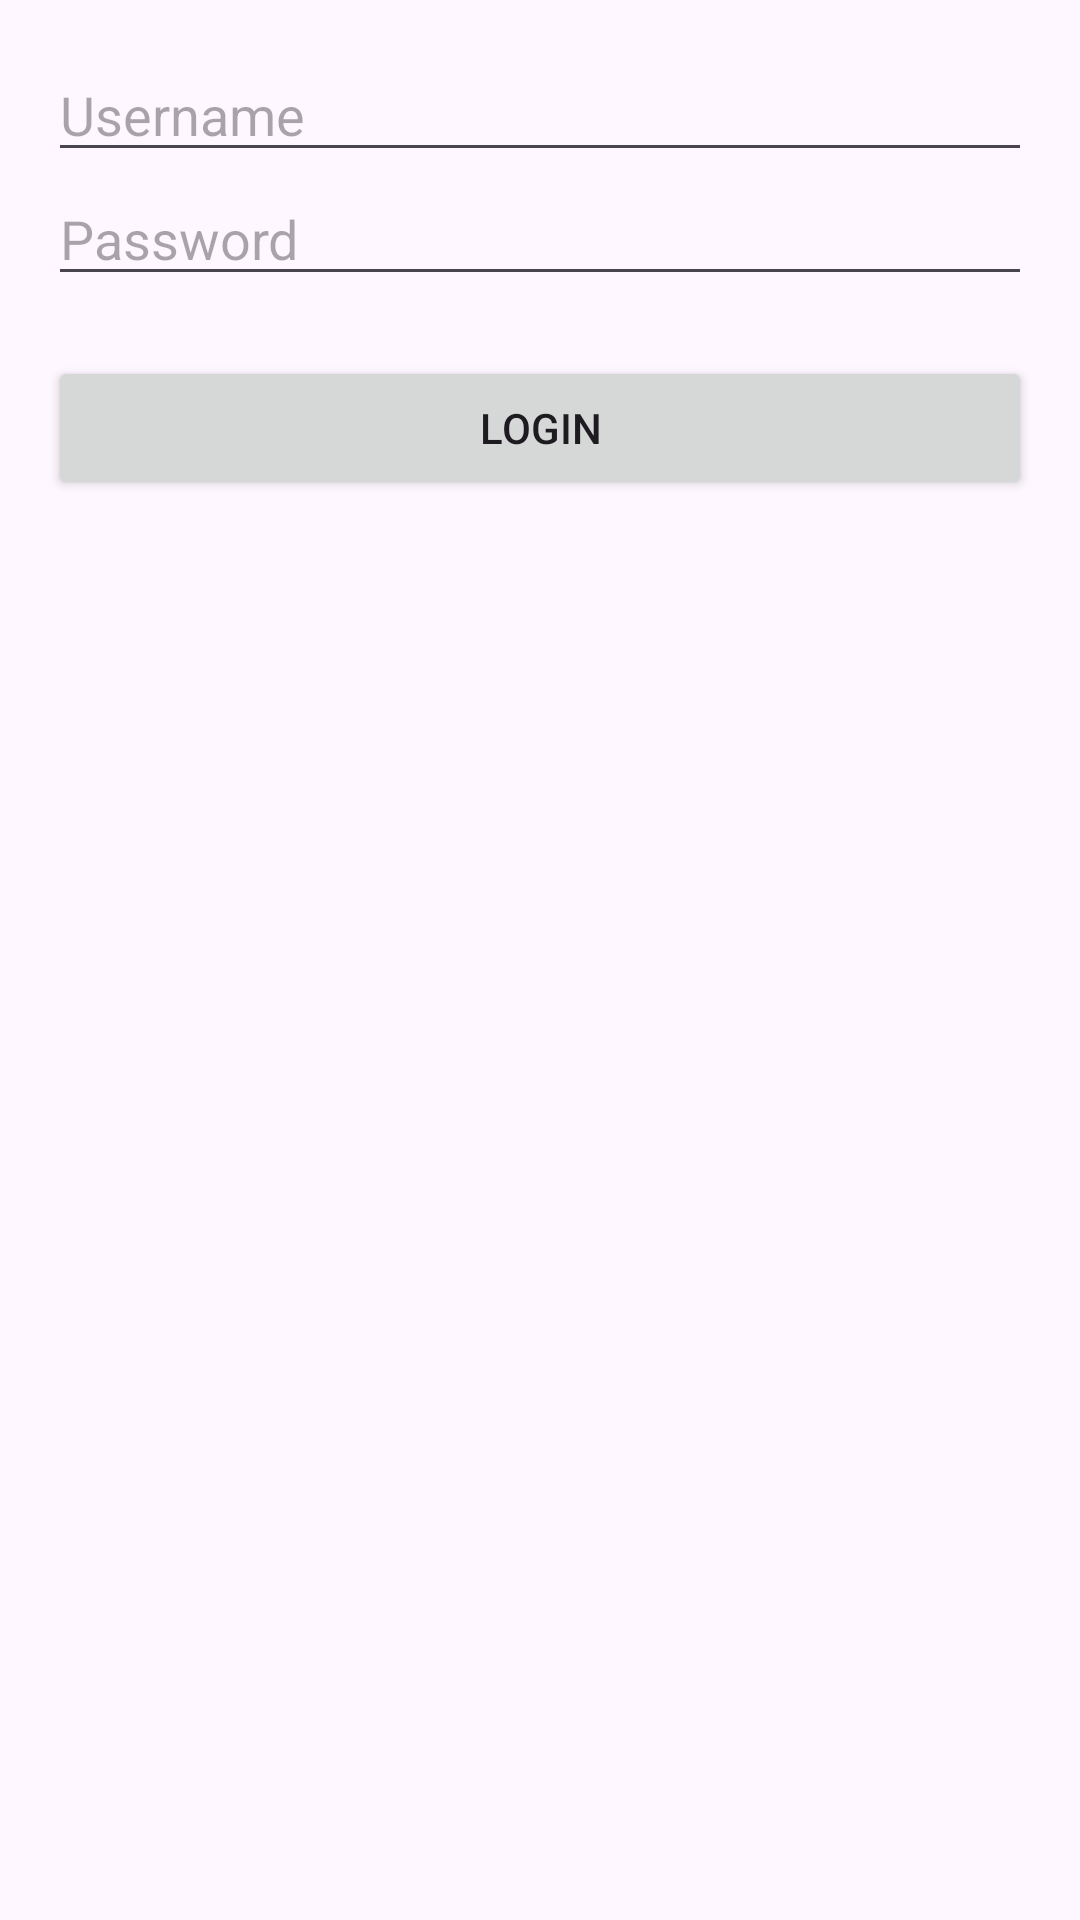

Here is an Android app screen rendered from its layout file. Give the layout XML and the strings, colors and styles it references.
<!-- AndroidManifest.xml: application theme Theme.LoginRegestration -->
<!-- res/layout/activity_login.xml -->
<?xml version="1.0" encoding="utf-8"?>
<androidx.constraintlayout.widget.ConstraintLayout xmlns:android="http://schemas.android.com/apk/res/android"
    xmlns:app="http://schemas.android.com/apk/res-auto"
    xmlns:tools="http://schemas.android.com/tools"
    android:layout_width="match_parent"
    android:layout_height="match_parent"
    tools:context=".LoginActivity">

    <LinearLayout
        android:layout_width="match_parent"
        android:layout_height="wrap_content"
        android:orientation="vertical"
        android:padding="16dp"
        android:gravity="center"
        android:layout_marginTop="100dp"
        android:layout_gravity="center_horizontal">

        <EditText
            android:id="@+id/username"
            android:layout_width="match_parent"
            android:layout_height="wrap_content"
            android:hint="Username"
            android:inputType="text" />

        <EditText
            android:id="@+id/password"
            android:layout_width="match_parent"
            android:layout_height="wrap_content"
            android:hint="Password"
            android:inputType="textPassword" />

        <Button
            android:id="@+id/loginButton"
            android:layout_width="match_parent"
            android:layout_height="wrap_content"
            android:text="Login"
            android:layout_marginTop="20dp" />
    </LinearLayout>

</androidx.constraintlayout.widget.ConstraintLayout>
<!-- resources referenced by this layout -->
<resources>
  <style name="Theme.LoginRegestration" parent="Base.Theme.LoginRegestration" />
  <style name="Base.Theme.LoginRegestration" parent="Theme.Material3.DayNight.NoActionBar">
          
          
      </style>
</resources>
